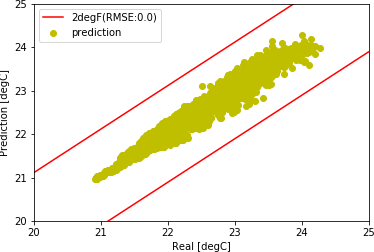

Data behind this chart, as committed beside it:
, Unnamed: 0, t1, w1, i, s, tout, hsp, m0, rh0, csp0, m1, rh1, csp1, m2, rh2, csp2, m3, rh3, csp3, m4, rh4, csp4
7000, 7000, 22.62, 23.86, 67439, 185.2, 22.16, 21.0, 18.93, 0.0, 23.94, 4.18, 0.0, 22.06, 3.789, 0.0, 23.36, 4.217, 0.0, 24.27, 2.963, 0.0, 25.84
7001, 7001, 22.7, 23.9, 67439, 196.0, 22.25, 21.0, 18.93, 0.0, 23.16, 3.706, 0.0, 24.53, 3.789, 0.0, 24.65, 4.217, 0.0, 24.73, 6.737, 0.0, 22.5
7002, 7002, 22.75, 23.94, 67439, 219.2, 22.34, 21.0, 18.93, 0.0, 25.88, 3.706, 0.0, 23.62, 3.789, 0.0, 23.2, 6.511, 0.0, 22.13, 2.963, 0.0, 24.01
7003, 7003, 23.03, 23.98, 67439, 242.5, 22.43, 21.0, 18.93, 0.0, 24.63, 3.706, 0.0, 23.8, 3.789, 0.0, 23.73, 4.217, 0.0, 25.78, 2.963, 0.0, 24.96
7004, 7004, 23.15, 24.03, 67439, 265.8, 22.52, 21.0, 24.07, 0.0, 23.27, 3.706, 0.0, 22.88, 4.201, 0.0, 23.05, 4.217, 0.0, 25.04, 2.963, 0.0, 25.83
7005, 7005, 23.03, 24.07, 67439, 289.0, 22.62, 21.0, 18.93, 0.0, 23.9, 3.706, 0.0, 23.08, 4.682, 0.0, 23.0, 4.217, 0.0, 23.12, 9.897, 0.0, 22.15
7006, 7006, 23.14, 24.1, 67439, 312.2, 22.71, 21.0, 18.93, 0.0, 25.89, 3.706, 0.0, 23.58, 3.789, 0.0, 23.99, 5.822, 0.0, 22.46, 2.963, 0.0, 25.14
7007, 7007, 23.28, 24.14, 67439, 335.5, 22.8, 21.0, 18.93, 0.0, 23.72, 3.706, 0.0, 25.04, 3.789, 0.0, 25.72, 4.217, 0.0, 24.47, 3.399, 0.0, 23.32
7008, 7008, 23.01, 24.18, 67439, 358.8, 22.98, 21.0, 18.93, 0.0, 23.96, 6.878, 0.0, 22.66, 10.07, 0.0, 22.19, 4.217, 0.0, 23.28, 2.963, 0.0, 24.92
7009, 7009, 23.33, 24.2, 67439, 382.0, 23.17, 21.0, 18.93, 0.0, 23.7, 4.837, 0.0, 23.01, 3.789, 0.0, 22.99, 4.217, 0.0, 25.31, 2.963, 0.0, 25.13
7010, 7010, 23.14, 24.24, 67439, 405.2, 23.35, 21.0, 18.93, 0.0, 25.08, 7.928, 0.0, 22.52, 3.789, 0.0, 23.94, 6.16, 0.0, 22.63, 8.509, 0.0, 22.67
7011, 7011, 23.17, 24.26, 67439, 428.5, 23.53, 21.0, 18.93, 0.0, 25.77, 3.706, 0.0, 25.99, 10.19, 0.0, 22.34, 4.217, 0.0, 25.46, 5.425, 0.0, 22.98
7012, 7012, 23.38, 24.29, 67439, 451.8, 23.72, 21.0, 18.93, 0.0, 24.03, 4.428, 0.0, 23.57, 3.789, 0.0, 24.0, 6.045, 0.0, 22.62, 2.963, 0.0, 24.79
7013, 7013, 23.07, 24.32, 67439, 475.0, 23.9, 21.0, 54.34, 0.0, 22.41, 4.788, 0.0, 23.72, 3.789, 0.0, 24.84, 6.805, 0.0, 22.42, 7.45, 0.0, 22.83
7014, 7014, 22.63, 24.29, 67439, 463.7, 24.08, 21.0, 43.78, 0.0, 22.52, 11.43, 0.0, 22.23, 3.789, 0.0, 25.27, 4.217, 0.0, 25.62, 5.351, 0.0, 23.08
7015, 7015, 22.88, 24.25, 67439, 452.3, 24.27, 21.0, 18.93, 0.0, 24.28, 3.706, 0.0, 23.78, 3.789, 0.0, 25.91, 6.485, 0.0, 22.68, 8.959, 0.0, 22.58
7016, 7016, 22.9, 24.27, 67439, 441.0, 24.45, 21.0, 30.83, 0.0, 22.89, 3.706, 0.0, 25.37, 3.789, 0.0, 25.48, 4.217, 0.0, 24.41, 10.2, 0.0, 22.27
7017, 7017, 23.23, 24.27, 67439, 429.7, 24.63, 21.0, 18.93, 0.0, 23.41, 3.706, 0.0, 24.64, 8.114, 0.0, 23.18, 4.217, 0.0, 25.02, 3.937, 0.0, 23.23
7018, 7018, 22.77, 24.31, 67439, 418.3, 24.82, 21.0, 18.93, 0.0, 25.56, 11.36, 0.0, 22.3, 13.42, 0.0, 22.06, 8.658, 0.0, 22.42, 8.728, 0.0, 22.66
7019, 7019, 23.1, 24.31, 67439, 407.0, 25.0, 21.0, 18.93, 0.0, 25.1, 3.706, 0.0, 24.75, 3.789, 0.0, 23.69, 8.717, 0.0, 22.06, 2.963, 0.0, 24.21
7020, 7020, 23.43, 24.35, 67439, 395.7, 24.91, 21.0, 31.86, 0.0, 23.39, 3.706, 0.0, 24.51, 3.789, 0.0, 25.1, 4.217, 0.0, 24.1, 2.963, 0.0, 25.77
7021, 7021, 23.23, 24.38, 67439, 384.3, 24.82, 21.0, 18.93, 0.0, 25.02, 6.14, 0.0, 23.34, 5.372, 0.0, 23.52, 7.54, 0.0, 22.27, 8.415, 0.0, 22.91
7022, 7022, 22.81, 24.39, 67439, 373.0, 24.73, 21.0, 54.34, 0.0, 22.25, 11.67, 0.0, 22.0, 14.51, 0.0, 22.0, 4.217, 0.0, 25.71, 2.963, 0.0, 25.06
7023, 7023, 23.09, 24.34, 67439, 361.7, 24.63, 21.0, 18.93, 0.0, 24.31, 3.706, 0.0, 23.94, 5.086, 0.0, 23.31, 7.816, 0.0, 22.34, 2.963, 0.0, 24.13
7024, 7024, 23.16, 24.37, 67439, 350.3, 24.54, 21.0, 41.09, 0.0, 22.99, 3.706, 0.0, 25.72, 3.789, 0.0, 25.97, 4.217, 0.0, 25.94, 10.82, 0.0, 22.64
7025, 7025, 22.89, 24.37, 67439, 339.0, 24.45, 21.0, 54.34, 0.0, 22.1, 8.168, 0.0, 22.74, 3.789, 0.0, 25.51, 4.217, 0.0, 23.97, 2.963, 0.0, 25.79
7026, 7026, 23.03, 24.35, 67439, 341.8, 24.36, 21.0, 25.12, 0.0, 23.18, 3.706, 0.0, 24.01, 12.99, 0.0, 22.31, 4.217, 0.0, 24.92, 2.963, 0.0, 25.27
7027, 7027, 23.34, 24.37, 67439, 344.5, 24.27, 21.0, 18.93, 0.0, 25.4, 3.706, 0.0, 25.98, 3.789, 0.0, 24.91, 4.217, 0.0, 25.98, 11.59, 0.0, 22.38
7028, 7028, 22.98, 24.4, 67439, 347.2, 24.18, 21.0, 54.34, 0.0, 22.43, 3.706, 0.0, 25.9, 6.773, 0.0, 23.08, 6.502, 0.0, 23.0, 2.963, 0.0, 25.04
7029, 7029, 23.04, 24.37, 67439, 350, 24.08, 21.0, 18.93, 0.0, 25.39, 3.706, 0.0, 25.6, 11.67, 0.0, 22.45, 4.525, 0.0, 23.44, 11.59, 0.0, 22.28
7030, 7030, 22.98, 24.39, 67439, 352.7, 23.99, 21.0, 45.17, 0.0, 22.86, 3.706, 0.0, 25.6, 3.789, 0.0, 25.0, 4.217, 0.0, 24.78, 11.59, 0.0, 22.16
7031, 7031, 23.05, 24.38, 67439, 355.5, 23.9, 21.0, 18.93, 0.0, 25.42, 7.227, 0.0, 23.18, 3.789, 0.0, 24.96, 8.351, 0.0, 22.69, 7.596, 0.0, 22.72
7032, 7032, 23.14, 24.41, 67439, 358.3, 23.99, 21.0, 39.3, 0.0, 23.09, 3.706, 0.0, 25.16, 3.789, 0.0, 25.49, 4.217, 0.0, 25.94, 10.06, 0.0, 22.48
7033, 7033, 22.94, 24.41, 67439, 361, 24.08, 21.0, 54.34, 0.0, 22.39, 3.706, 0.0, 25.94, 10.99, 0.0, 22.91, 4.217, 0.0, 24.32, 3.583, 0.0, 23.61
7034, 7034, 22.94, 24.39, 67439, 363.8, 24.18, 21.0, 18.93, 0.0, 23.85, 9.691, 0.0, 22.49, 4.071, 0.0, 23.9, 9.878, 0.0, 22.36, 2.963, 0.0, 24.99
7035, 7035, 23.12, 24.42, 67439, 366.5, 24.27, 21.0, 18.93, 0.0, 25.27, 9.813, 0.0, 22.24, 3.789, 0.0, 24.99, 4.217, 0.0, 24.64, 2.963, 0.0, 24.51
7036, 7036, 23.19, 24.45, 67439, 369.2, 24.36, 21.0, 35.52, 0.0, 23.14, 3.706, 0.0, 24.35, 3.789, 0.0, 25.34, 4.217, 0.0, 25.77, 11.59, 0.0, 22.43
7037, 7037, 23.31, 24.45, 67439, 372.0, 24.45, 21.0, 18.93, 0.0, 24.32, 3.706, 0.0, 24.86, 3.789, 0.0, 25.08, 4.217, 0.0, 25.77, 10.92, 0.0, 22.6
7038, 7038, 23.48, 24.48, 67439, 372.2, 24.54, 21.0, 18.93, 0.0, 23.88, 5.818, 0.0, 23.22, 3.789, 0.0, 24.77, 4.217, 0.0, 24.31, 7.147, 0.0, 23.06
7039, 7039, 23.52, 24.51, 67439, 372.5, 24.63, 21.0, 18.93, 0.0, 24.39, 4.436, 0.0, 23.59, 7.025, 0.0, 23.98, 4.217, 0.0, 25.56, 8.945, 0.0, 22.86
7040, 7040, 23.53, 24.53, 67439, 372.8, 24.73, 21.0, 18.93, 0.0, 25.35, 3.706, 0.0, 25.26, 9.337, 0.0, 23.47, 6.254, 0.0, 23.37, 6.653, 0.0, 23.19
7041, 7041, 23.76, 24.55, 67439, 373.0, 24.82, 21.0, 20.93, 0.0, 23.81, 3.706, 0.0, 25.91, 6.375, 0.0, 23.72, 4.217, 0.0, 24.43, 3.191, 0.0, 24.02
7042, 7042, 23.6, 24.58, 67439, 373.2, 24.91, 21.0, 18.93, 0.0, 25.37, 5.347, 0.0, 23.63, 3.789, 0.0, 24.62, 4.217, 0.0, 25.49, 11.59, 0.0, 22.25
7043, 7043, 23.68, 24.6, 67439, 373.5, 25.0, 21.0, 30.14, 0.0, 23.7, 3.706, 0.0, 25.57, 5.054, 0.0, 24.37, 4.217, 0.0, 25.79, 7.879, 0.0, 22.88
7044, 7044, 23.48, 24.61, 54486, 373.8, 25.14, 21.0, 18.93, 0.0, 24.85, 8.452, 0.0, 22.76, 8.225, 0.0, 23.72, 7.13, 0.0, 23.31, 4.306, 0.0, 23.63
7045, 7045, 23.28, 24.61, 54486, 374.0, 25.28, 21.0, 54.34, 0.0, 22.59, 3.706, 0.0, 25.68, 9.192, 0.0, 23.41, 4.217, 0.0, 24.71, 2.963, 0.0, 24.48
7046, 7046, 23.19, 24.56, 54486, 374.2, 25.43, 21.0, 18.93, 0.0, 23.64, 3.706, 0.0, 25.7, 13.95, 0.0, 22.35, 4.217, 0.0, 25.83, 8.643, 0.0, 23.11
7047, 7047, 23.12, 24.57, 54486, 374.5, 25.57, 21.0, 18.93, 0.0, 24.85, 9.427, 0.0, 22.5, 10.82, 0.0, 22.59, 4.217, 0.0, 24.61, 10.24, 0.0, 22.77
7048, 7048, 23.12, 24.57, 54486, 374.8, 25.71, 21.0, 18.93, 0.0, 24.12, 5.28, 0.0, 23.12, 3.789, 0.0, 23.98, 11.2, 0.0, 22.33, 10.32, 0.0, 22.67
7049, 7049, 23.19, 24.57, 54486, 375.0, 25.85, 21.0, 39.49, 0.0, 23.18, 4.125, 0.0, 23.58, 8.497, 0.0, 23.48, 4.217, 0.0, 25.57, 10.83, 0.0, 22.46
7050, 7050, 23.07, 24.55, 54486, 395.3, 25.99, 21.0, 54.34, 0.0, 22.6, 5.606, 0.0, 23.27, 5.982, 0.0, 23.78, 4.217, 0.0, 25.39, 2.963, 0.0, 25.87
7051, 7051, 23.39, 24.52, 54486, 415.7, 26.13, 21.0, 18.93, 0.0, 24.21, 3.706, 0.0, 25.31, 3.789, 0.0, 25.52, 5.564, 0.0, 23.42, 6.506, 0.0, 23.3
7052, 7052, 23.31, 24.56, 54486, 436.0, 26.27, 21.0, 18.93, 0.0, 24.23, 3.706, 0.0, 25.49, 13.97, 0.0, 22.75, 4.217, 0.0, 24.14, 11.59, 0.0, 22.34
7053, 7053, 23.11, 24.57, 54486, 456.3, 26.42, 21.0, 54.34, 0.0, 22.3, 3.706, 0.0, 25.08, 13.02, 0.0, 22.57, 4.217, 0.0, 25.28, 5.398, 0.0, 23.3
7054, 7054, 23.54, 24.53, 54486, 476.7, 26.56, 21.0, 18.93, 0.0, 25.97, 3.706, 0.0, 25.42, 6.251, 0.0, 23.61, 4.217, 0.0, 24.33, 2.963, 0.0, 24.53
7055, 7055, 23.01, 24.58, 54486, 497.0, 26.7, 21.0, 18.93, 0.0, 24.87, 9.397, 0.0, 22.65, 3.789, 0.0, 24.66, 12.77, 0.0, 22.08, 11.59, 0.0, 22.08
7056, 7056, 23.53, 24.59, 67439, 517.3, 26.83, 21.0, 18.93, 0.0, 24.78, 4.612, 0.0, 23.57, 3.992, 0.0, 24.67, 4.8, 0.0, 23.6, 8.452, 0.0, 23.14
7057, 7057, 23.05, 24.64, 67439, 537.7, 26.97, 21.0, 53.49, 0.0, 22.86, 8.337, 0.0, 22.71, 15.03, 0.0, 22.76, 10.74, 0.0, 22.26, 2.925, 0.0, 24.83
7058, 7058, 23.34, 24.59, 67439, 558.0, 27.1, 21.0, 18.93, 0.0, 25.21, 5.54, 0.0, 23.13, 3.789, 0.0, 25.92, 4.217, 0.0, 23.92, 2.963, 0.0, 25.37
7059, 7059, 23.23, 24.63, 67439, 578.3, 27.23, 21.0, 18.93, 0.0, 25.87, 7.128, 0.0, 22.85, 8.193, 0.0, 23.82, 10.59, 0.0, 22.28, 2.963, 0.0, 24.81
... 1,868 more rows
